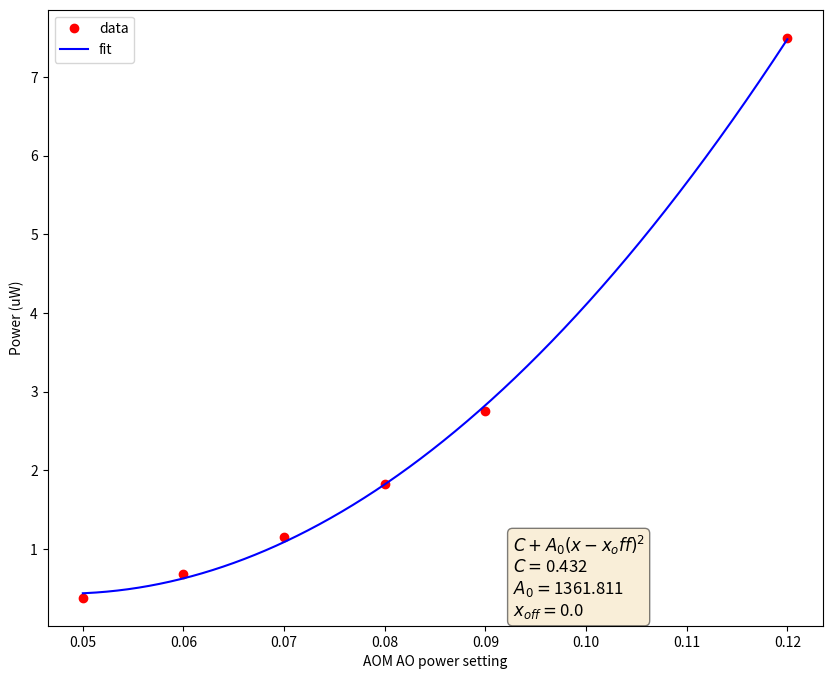

This chart was generated by the following Python code:
# -*- coding: utf-8 -*-
"""
Created on Wed Nov  6 15:25:31 2019
scrap program just to fit a parabola and find a maximum position

[redacted]
"""
import matplotlib.pyplot as plt
from scipy.optimize import curve_fit
import numpy


def parabola(x, offset, amplitude, opti_param):
    return offset + amplitude * (x - opti_param)**2 

def fit_parabola(x, y, init_guess_list):
    
    popt,pcov = curve_fit(parabola, x, y,
                          p0=init_guess_list) 
    
    return popt

 # %%

voltages = [0.05,0.06,0.07,0.08,0.09,0.12]
counts = [ 0.38,0.68,1.15,1.82,2.75,7.5]
init_guess_list = [0, 1000, 0]

popt = fit_parabola(voltages, counts, init_guess_list)

fig, ax = plt.subplots(1, 1, figsize=(10, 8))
ax.plot(voltages, counts, 'ro', label = 'data')
ax.set_xlabel('AOM AO power setting')
ax.set_ylabel('Power (uW)') 
linspace_time = numpy.linspace(voltages[-1], voltages[0], num=1000)
ax.plot(linspace_time, parabola(linspace_time,*popt), 'b-', label = 'fit')

text = '\n'.join((r'$C + A_0 (x - x_off)^2$',
                      r'$C = $' + '%.3f'%(popt[0]),
                      r'$A_0 = $' + '%.3f'%(popt[1]),
                      r'$x_{off} = $' + '%.1f'%(popt[2])))

props = dict(boxstyle="round", facecolor="wheat", alpha=0.5)
ax.text(0.60, 0.15, text, transform=ax.transAxes, fontsize=12,
                        verticalalignment="top", bbox=props)
ax.legend() 
fig.canvas.draw()
fig.canvas.flush_events()